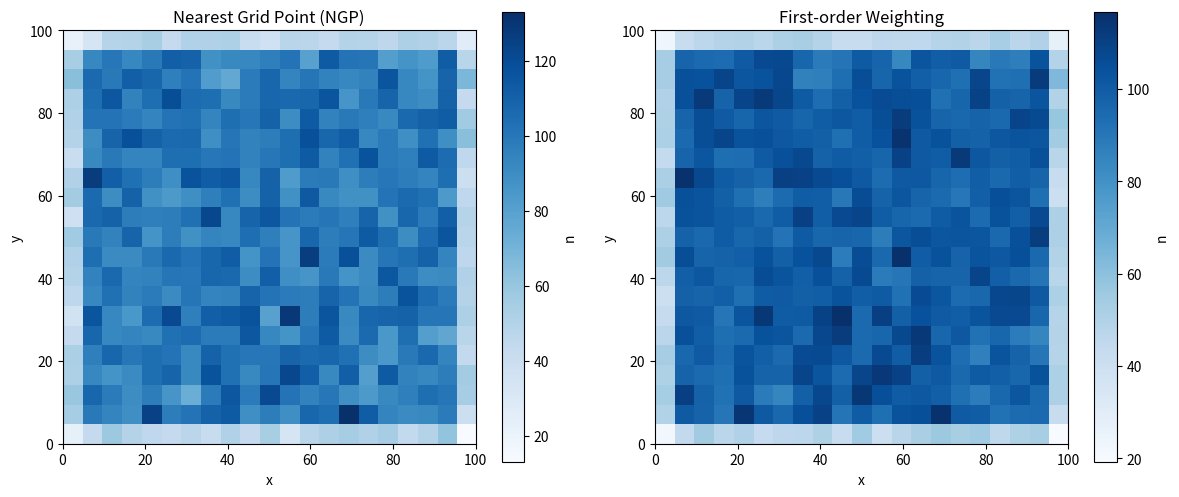

Here is the Python script that generated this plot: (Note: this script raises an exception after producing the figure.)
import os
import numpy as np
import matplotlib.pyplot as plt

# --- 参数设置 ---
L = 100  # 区域大小
N_grid = 20  # 网格数量 (20x20)
dx = L / N_grid  # 网格间距 (5.0)
N_particles = 40000  # 粒子总数

np.random.seed(42)  # 固定随机种子以保证结果可复现
x_p = np.random.uniform(0, L, N_particles)
y_p = np.random.uniform(0, L, N_particles)

# --- 第一题：粒子数密度统计 ---


def calculate_density_ngp(x, y, n_grid, delta_x):
    """最近网格法 (Nearest Grid Point)"""
    density = np.zeros((n_grid + 1, n_grid + 1))
    # 计算最近的网格点索引
    i = np.round(x / delta_x).astype(int)
    j = np.round(y / delta_x).astype(int)

    # 统计落在每个网格点上的粒子数
    for k in range(len(x)):
        density[j[k], i[k]] += 1
    return density


def calculate_density_first_order(x, y, n_grid, delta_x):
    """一阶权重法 (Area Weighting / Bilinear)"""
    density = np.zeros((n_grid + 1, n_grid + 1))

    # 计算左下角网格索引
    i = (x / delta_x).astype(int)
    j = (y / delta_x).astype(int)

    # 计算权重因子
    dx1 = (x / delta_x) - i
    dy1 = (y / delta_x) - j

    # 分配粒子到四个相邻网格点
    for k in range(len(x)):
        density[j[k], i[k]] += (1 - dx1[k]) * (1 - dy1[k])
        density[j[k], i[k] + 1] += dx1[k] * (1 - dy1[k])
        density[j[k] + 1, i[k]] += (1 - dx1[k]) * dy1[k]
        density[j[k] + 1, i[k] + 1] += dx1[k] * dy1[k]
    return density


# 计算密度
rho_ngp = calculate_density_ngp(x_p, y_p, N_grid, dx)
rho_first = calculate_density_first_order(x_p, y_p, N_grid, dx)

# 绘图
plt.figure(figsize=(12, 5))

plt.subplot(1, 2, 1)
plt.imshow(rho_ngp, origin="lower", extent=[0, L, 0, L], cmap="Blues")
plt.colorbar(label="n")
plt.title("Nearest Grid Point (NGP)")  # 最近网格法
plt.xlabel("x")
plt.ylabel("y")

plt.subplot(1, 2, 2)
plt.imshow(rho_first, origin="lower", extent=[0, L, 0, L], cmap="Blues")
plt.colorbar(label="n")
plt.title("First-order Weighting")  # 一阶权重法
plt.xlabel("x")
plt.ylabel("y")

plt.tight_layout()
pic_dir = os.path.join(os.path.dirname(os.path.dirname(__file__)), "Pic")
os.makedirs(pic_dir, exist_ok=True)
plt.savefig(os.path.join(pic_dir, "density_plot.png"), dpi=300)
print(f"第一题图片已保存为 {pic_dir}/density_plot.png")

# --- 第二题：电场双线性插值 ---


def get_field_at_pos(x, y, delta_x):
    """双线性插值求电场"""
    # 1. 找到粒子所在的网格左下角索引
    i = int(x / delta_x)
    j = int(y / delta_x)

    # 2. 计算相对坐标权重 (0~1)
    u = (x / delta_x) - i
    v = (y / delta_x) - j

    # 3. 计算四个网格点的场值 Ex = i + j
    e00 = i + j
    e10 = (i + 1) + j
    e01 = i + (j + 1)
    e11 = (i + 1) + (j + 1)

    # 4. 双线性插值公式
    ex = (1 - u) * (1 - v) * e00 + u * (1 - v) * e10 + (1 - u) * v * e01 + u * v * e11
    return ex


# 测试点
test_points = [(35.5, 45.6), (38.1, 58.8), (78.7, 65.7)]

print("--- 第二题：电场插值结果 ---")
for px, py in test_points:
    ex_val = get_field_at_pos(px, py, dx)
    print(f"粒子位置 ({px}, {py}) : Ex = {ex_val:.2f}")

# 绘制电场插值图
# 创建网格用于绘制电场分布
x_grid = np.linspace(0, L, 100)
y_grid = np.linspace(0, L, 100)
X, Y = np.meshgrid(x_grid, y_grid)

# 计算每个网格点的电场值
Ex = np.zeros_like(X)
for i in range(X.shape[0]):
    for j in range(X.shape[1]):
        Ex[i, j] = get_field_at_pos(X[i, j], Y[i, j], dx)

# 绘制电场热力图
plt.figure(figsize=(8, 6))
plt.imshow(Ex, origin="lower", extent=[0, L, 0, L], cmap="RdBu_r", aspect="equal")
plt.colorbar(label="Ex")
plt.title("Electric Field Interpolation (Ex)")
plt.xlabel("x")
plt.ylabel("y")

# 标记测试点
for px, py in test_points:
    plt.plot(px, py, "ko", markersize=8)
    ex_val = get_field_at_pos(px, py, dx)
    plt.annotate(
        f"Ex={ex_val:.1f}",
        (px, py),
        textcoords="offset points",
        xytext=(5, 5),
        fontsize=8,
    )

plt.tight_layout()
plt.savefig(os.path.join(pic_dir, "electric_field_plot.png"), dpi=300)
print(f"第二题图片已保存为 {pic_dir}/electric_field_plot.png")
